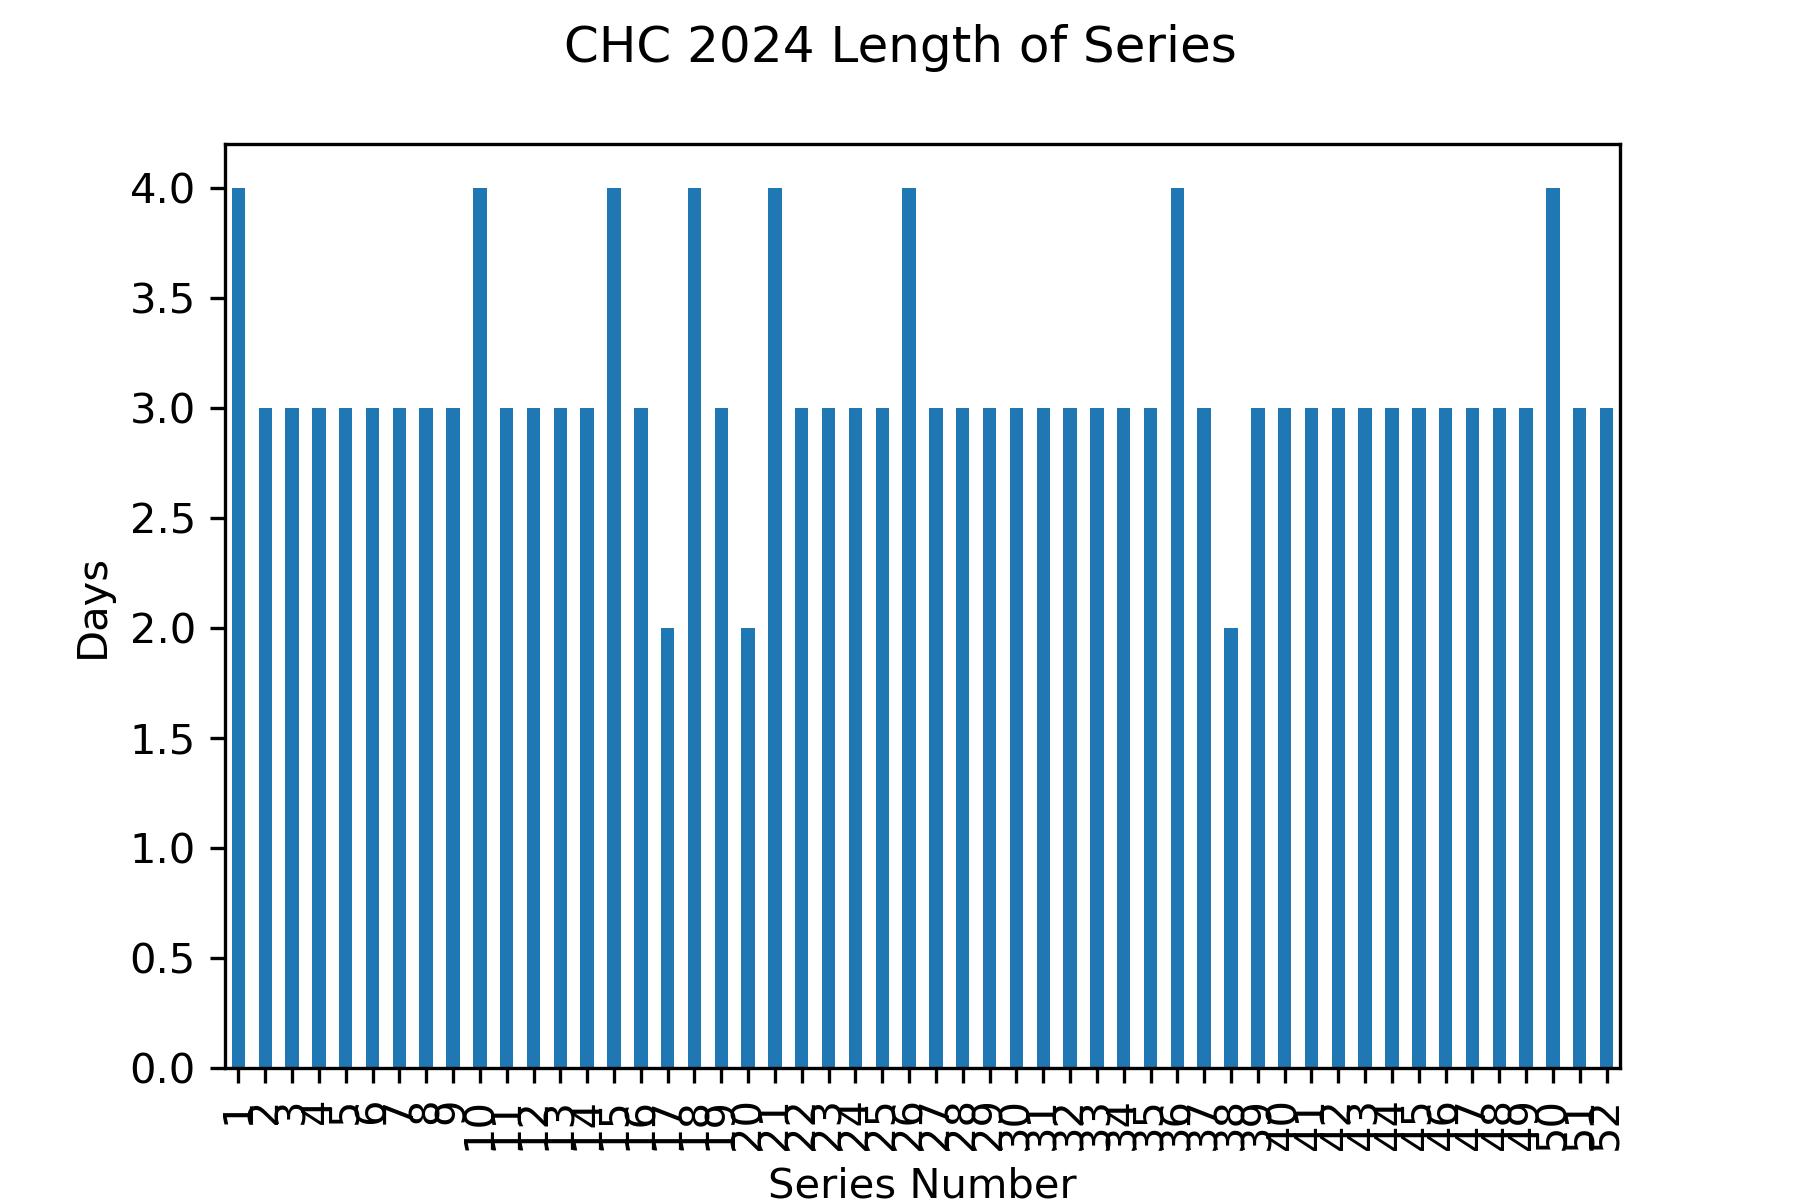

The file beside this chart, header and first rows:
Gm#, Date, Tm, @, Opp, last_opp, new_series, series
1, 2024-03-28, CHC, @, TEX, , True, 1.0
2, 2024-03-30, CHC, @, TEX, TEX, False, 1.0
3, 2024-03-31, CHC, @, TEX, TEX, False, 1.0
4, 2024-04-01, CHC, , COL, TEX, True, 2.0
5, 2024-04-02, CHC, , COL, COL, False, 2.0
6, 2024-04-03, CHC, , COL, COL, False, 2.0
7, 2024-04-05, CHC, , LAD, COL, True, 3.0
8, 2024-04-06, CHC, , LAD, LAD, False, 3.0
9, 2024-04-07, CHC, , LAD, LAD, False, 3.0
10, 2024-04-08, CHC, @, SDP, LAD, True, 4.0
11, 2024-04-09, CHC, @, SDP, SDP, False, 4.0
12, 2024-04-10, CHC, @, SDP, SDP, False, 4.0
13, 2024-04-12, CHC, @, SEA, SDP, True, 5.0
14, 2024-04-13, CHC, @, SEA, SEA, False, 5.0
15, 2024-04-14, CHC, @, SEA, SEA, False, 5.0
16, 2024-04-15, CHC, @, ARI, SEA, True, 6.0
17, 2024-04-16, CHC, @, ARI, ARI, False, 6.0
18, 2024-04-17, CHC, @, ARI, ARI, False, 6.0
19, 2024-04-19, CHC, , MIA, ARI, True, 7.0
20, 2024-04-20, CHC, , MIA, MIA, False, 7.0
21, 2024-04-20, CHC, , MIA, MIA, False, 7.0
22, 2024-04-21, CHC, , MIA, MIA, False, 7.0
23, 2024-04-23, CHC, , HOU, MIA, True, 8.0
24, 2024-04-24, CHC, , HOU, HOU, False, 8.0
25, 2024-04-25, CHC, , HOU, HOU, False, 8.0
26, 2024-04-26, CHC, @, BOS, HOU, True, 9.0
27, 2024-04-27, CHC, @, BOS, BOS, False, 9.0
28, 2024-04-28, CHC, @, BOS, BOS, False, 9.0
29, 2024-04-29, CHC, @, NYM, BOS, True, 10.0
30, 2024-04-30, CHC, @, NYM, NYM, False, 10.0
31, 2024-05-01, CHC, @, NYM, NYM, False, 10.0
32, 2024-05-02, CHC, @, NYM, NYM, False, 10.0
33, 2024-05-03, CHC, , MIL, NYM, True, 11.0
34, 2024-05-04, CHC, , MIL, MIL, False, 11.0
35, 2024-05-05, CHC, , MIL, MIL, False, 11.0
36, 2024-05-06, CHC, , SDP, MIL, True, 12.0
37, 2024-05-07, CHC, , SDP, SDP, False, 12.0
38, 2024-05-08, CHC, , SDP, SDP, False, 12.0
39, 2024-05-10, CHC, @, PIT, SDP, True, 13.0
40, 2024-05-11, CHC, @, PIT, PIT, False, 13.0
41, 2024-05-12, CHC, @, PIT, PIT, False, 13.0
42, 2024-05-13, CHC, @, ATL, PIT, True, 14.0
43, 2024-05-14, CHC, @, ATL, ATL, False, 14.0
44, 2024-05-15, CHC, @, ATL, ATL, False, 14.0
45, 2024-05-16, CHC, , PIT, ATL, True, 15.0
46, 2024-05-17, CHC, , PIT, PIT, False, 15.0
47, 2024-05-18, CHC, , PIT, PIT, False, 15.0
48, 2024-05-19, CHC, , PIT, PIT, False, 15.0
49, 2024-05-21, CHC, , ATL, PIT, True, 16.0
50, 2024-05-22, CHC, , ATL, ATL, False, 16.0
51, 2024-05-23, CHC, , ATL, ATL, False, 16.0
52, 2024-05-25, CHC, @, STL, ATL, True, 17.0
53, 2024-05-26, CHC, @, STL, STL, False, 17.0
54, 2024-05-27, CHC, @, MIL, STL, True, 18.0
55, 2024-05-28, CHC, @, MIL, MIL, False, 18.0
56, 2024-05-29, CHC, @, MIL, MIL, False, 18.0
57, 2024-05-30, CHC, @, MIL, MIL, False, 18.0
58, 2024-05-31, CHC, , CIN, MIL, True, 19.0
59, 2024-06-01, CHC, , CIN, CIN, False, 19.0
60, 2024-06-02, CHC, , CIN, CIN, False, 19.0
... 102 more rows
